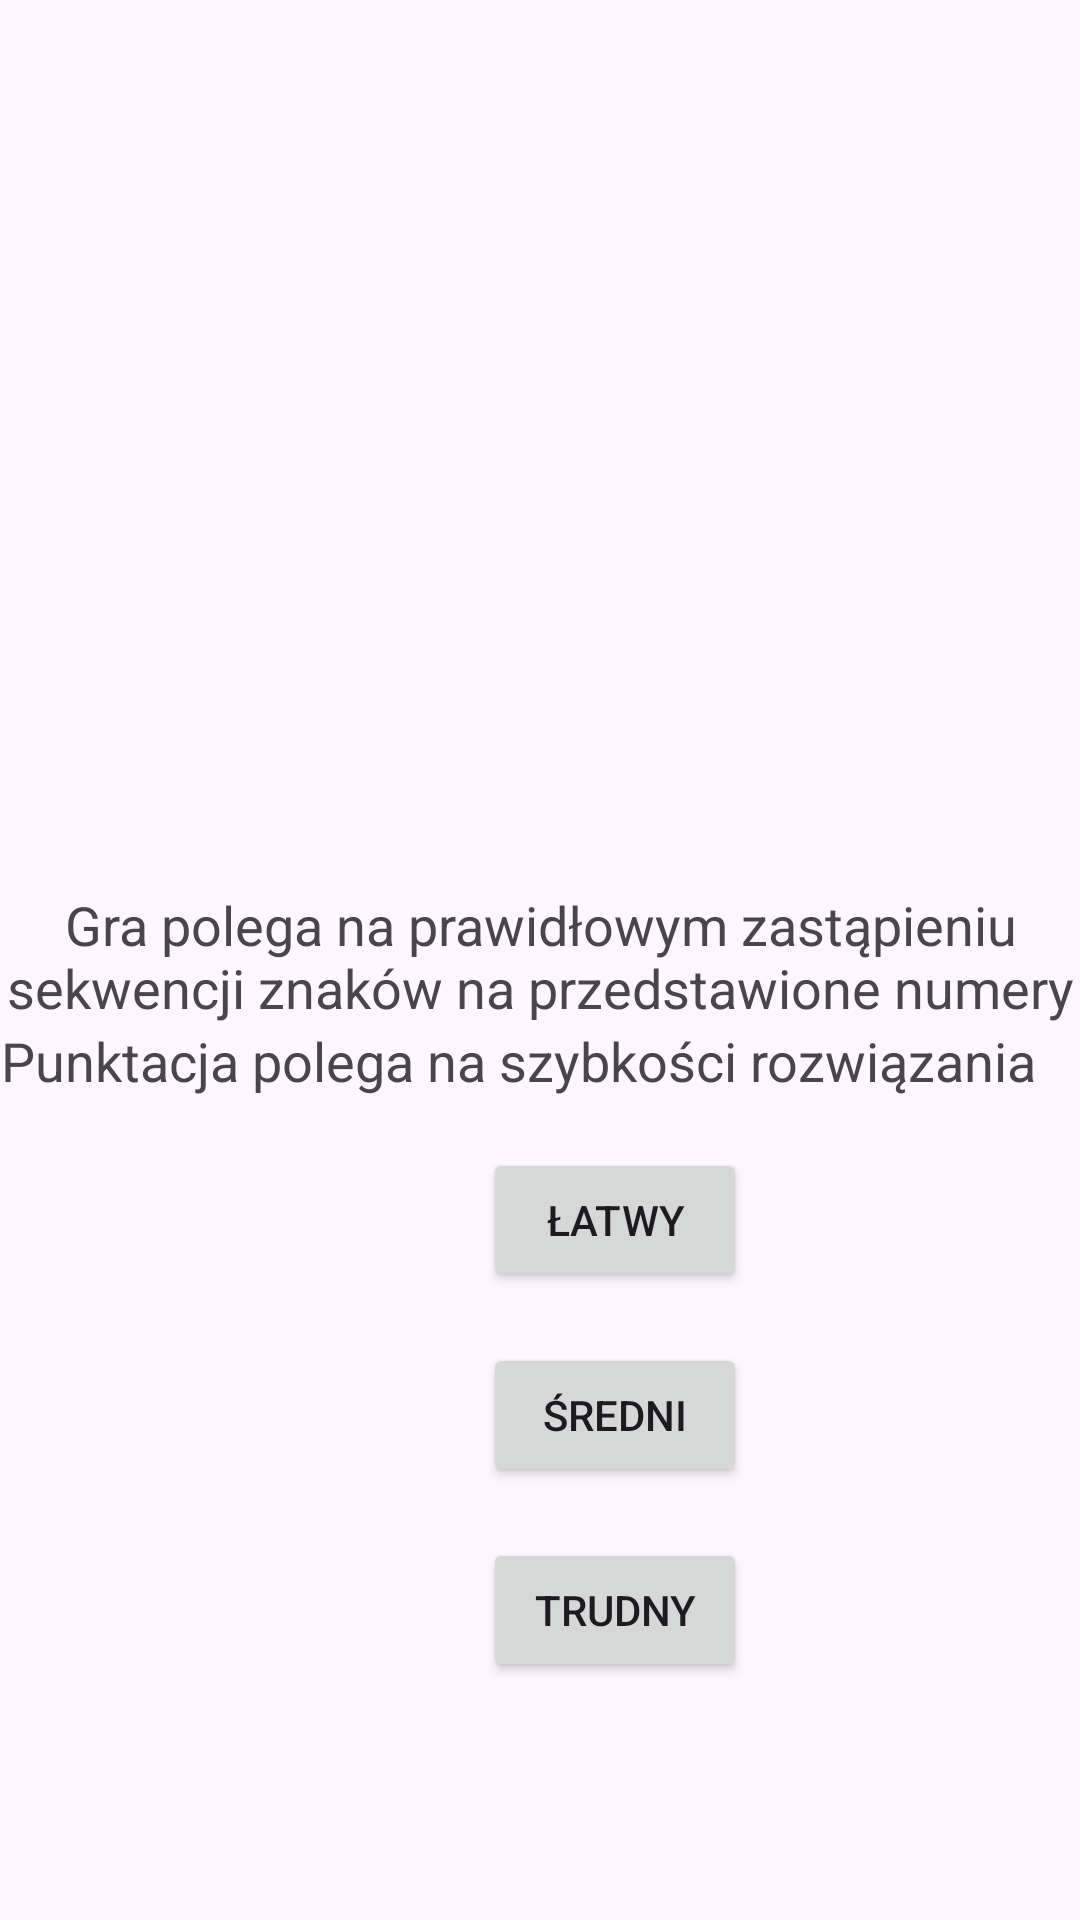

Write the Android layout XML for this screen, with the resource values it uses.
<!-- AndroidManifest.xml: application theme Theme.Inzy -->
<!-- res/layout/activity_sub_welcome.xml -->
<?xml version="1.0" encoding="utf-8"?>
<androidx.constraintlayout.widget.ConstraintLayout xmlns:android="http://schemas.android.com/apk/res/android"
    xmlns:app="http://schemas.android.com/apk/res-auto"
    xmlns:tools="http://schemas.android.com/tools"
    android:layout_width="match_parent"
    android:layout_height="match_parent"
    tools:context=".SubWelcome">

    <TextView
        android:id="@+id/welcomeMessage"
        android:layout_width="wrap_content"
        android:layout_height="wrap_content"
        android:layout_marginTop="296dp"
        android:text="Gra polega na prawidłowym zastąpieniu sekwencji znaków na przedstawione numery"
        android:textAlignment="center"
        android:textSize="18sp"
        app:layout_constraintStart_toStartOf="parent"
        app:layout_constraintTop_toTopOf="parent" />

    <TextView
        android:id="@+id/instructions"
        android:layout_width="wrap_content"
        android:layout_height="wrap_content"
        android:gravity="center"
        android:text="Punktacja polega na szybkości rozwiązania"
        android:textAlignment="center"
        android:textSize="18sp"
        app:layout_constraintStart_toStartOf="parent"
        app:layout_constraintTop_toBottomOf="@+id/welcomeMessage" />

    <Button
        android:id="@+id/playButtoneasy"
        android:layout_width="wrap_content"
        android:layout_height="wrap_content"
        android:layout_marginStart="161dp"
        android:layout_marginTop="17dp"
        android:text="Łatwy"
        app:layout_constraintStart_toStartOf="parent"
        app:layout_constraintTop_toBottomOf="@+id/instructions" />

    <Button
        android:id="@+id/playButtonmedium"
        android:layout_width="wrap_content"
        android:layout_height="wrap_content"
        android:layout_marginStart="161dp"
        android:layout_marginTop="17dp"
        android:text="Średni"
        app:layout_constraintStart_toStartOf="parent"
        app:layout_constraintTop_toBottomOf="@+id/playButtoneasy" />

    <Button
        android:id="@+id/playButtonhard"
        android:layout_width="wrap_content"
        android:layout_height="wrap_content"
        android:layout_marginStart="161dp"
        android:layout_marginTop="17dp"
        android:text="Trudny"
        app:layout_constraintStart_toStartOf="parent"
        app:layout_constraintTop_toBottomOf="@+id/playButtonmedium" />

</androidx.constraintlayout.widget.ConstraintLayout>
<!-- resources referenced by this layout -->
<resources>
  <style name="Theme.Inzy" parent="Base.Theme.Inzy" />
  <style name="Base.Theme.Inzy" parent="Theme.Material3.DayNight.NoActionBar">
          
          
      </style>
</resources>
